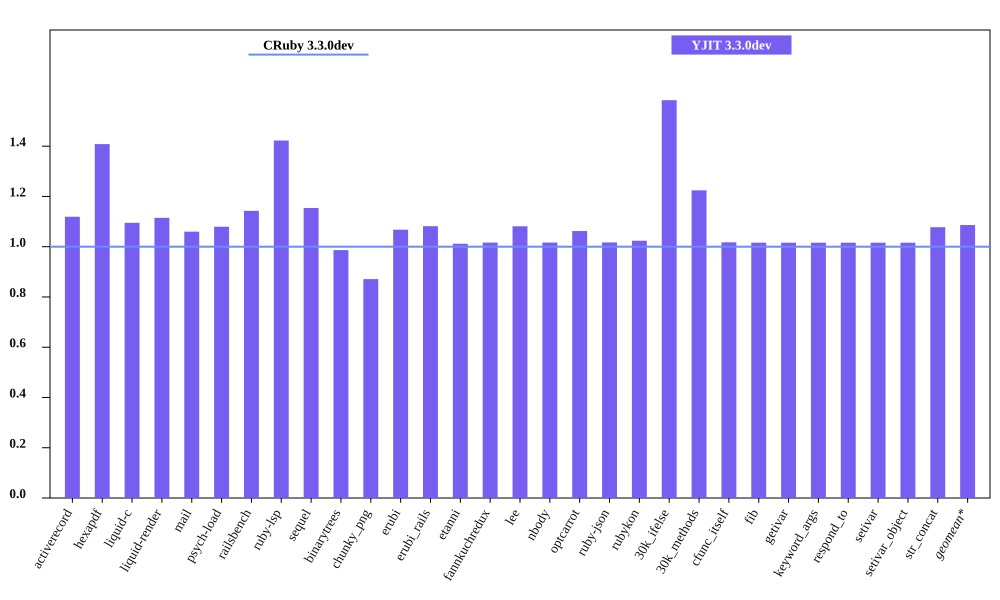

The table this chart was drawn from, first rows:
bench, CRuby 3.3.0dev mem (MiB), YJIT 3.3.0dev mem (MiB), Inline Code, Outlined Code, YJIT Mem overhead
activerecord, 54.85, 61.39, 1, 1
hexapdf, 269.5, 379.5, 2, 2
liquid-c, 41.21, 45.12, 1, 1
liquid-render, 37, 41.25, 1, 1
mail, 48.89, 51.82, 1, 1
psych-load, 36.44, 39.34, 1, 1
railsbench, 103.8, 118.6, 3, 3
ruby-lsp, 95.75, 136.2, 5, 5
sequel, 42.83, 49.43, 1, 1
binarytrees, 31.2, 30.78, 1, 1
chunky_png, 54, 47.04, 1, 1
erubi, 130.3, 139.1, 1, 1
erubi_rails, 101.5, 109.8, 2, 2
etanni, 155.4, 157.2, 1, 1
fannkuchredux, 24.64, 25.05, 1, 1
lee, 34.81, 37.64, 1, 1
nbody, 24.51, 24.91, 1, 1
optcarrot, 59.06, 62.75, 1, 1
ruby-json, 25.57, 26.0, 1, 1
rubykon, 59.49, 60.9, 1, 1
30k_ifelse, 66.38, 105.1, 5, 5
30k_methods, 56.56, 69.24, 2, 2
cfunc_itself, 24.5, 24.93, 1, 1
fib, 24.5, 24.89, 1, 1
getivar, 24.51, 24.9, 1, 1
keyword_args, 24.51, 24.9, 1, 1
respond_to, 24.57, 24.96, 1, 1
setivar, 24.57, 24.96, 1, 1
setivar_object, 24.51, 24.9, 1, 1
str_concat, 107.2, 115.5, 1, 1
